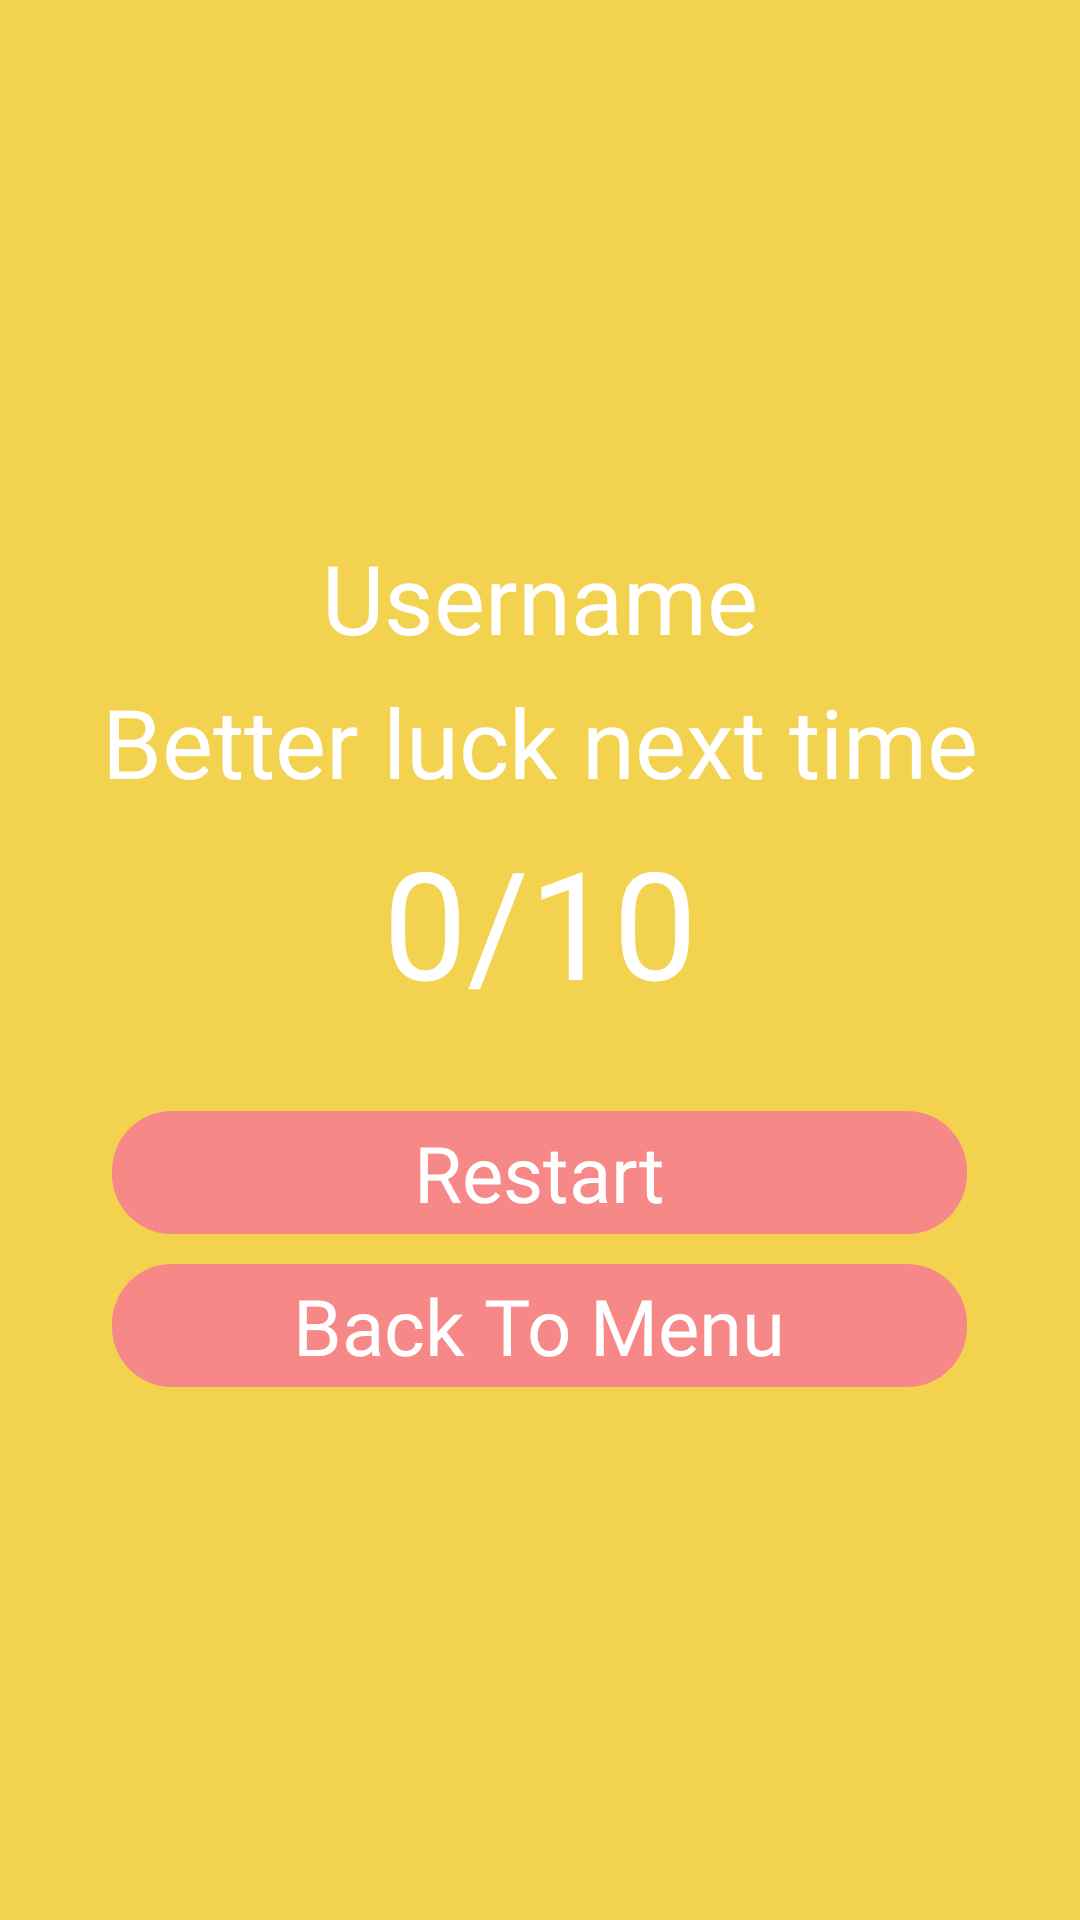

Produce the Android XML layout that renders to this screen, including the resource entries it uses.
<!-- AndroidManifest.xml: application theme Theme.FinalExam -->
<!-- res/layout/fragment_game_end.xml -->
<?xml version="1.0" encoding="utf-8"?>
<FrameLayout xmlns:android="http://schemas.android.com/apk/res/android"
    xmlns:tools="http://schemas.android.com/tools"
    android:layout_width="match_parent"
    android:layout_height="match_parent"
    android:id="@+id/gameEndFragment"
    tools:context=".ui.game_end.GameEndFragment">

    <ImageView
        android:id="@+id/background"
        android:layout_width="match_parent"
        android:layout_height="match_parent"
        android:background="#F3D24F" />

    <LinearLayout
        android:layout_width="wrap_content"
        android:layout_height="wrap_content"
        android:layout_gravity="center"
        android:orientation="vertical">

        <TextView
            android:id="@+id/user_name"
            android:layout_width="wrap_content"
            android:layout_height="wrap_content"
            android:textSize="32sp"
            android:layout_gravity="center"
            android:textColor="@color/white"
            android:fontFamily="@font/peacesans"
            android:layout_marginBottom="5dp"
            android:text="Username" />

        <TextView
            android:id="@+id/resultText"
            android:layout_width="wrap_content"
            android:layout_height="wrap_content"
            android:textSize="32sp"
            android:layout_gravity="center"
            android:textColor="@color/white"
            android:fontFamily="@font/peacesans"
            android:layout_marginBottom="5dp"
            android:text="Better luck next time" />

        <TextView
            android:id="@+id/correct_answers"
            android:layout_width="wrap_content"
            android:layout_height="wrap_content"
            android:textSize="50sp"
            android:layout_gravity="center"
            android:textColor="@color/white"
            android:fontFamily="@font/peacesans"
            android:text="0/10" />

        <TextView
            android:id="@+id/restartButton"
            style="@style/mainButton"
            android:layout_marginTop="30dp"
            android:layout_gravity="center"
            android:text="Restart" />

        <TextView
            android:id="@+id/menuButton"
            style="@style/mainButton"
            android:layout_marginTop="10dp"
            android:layout_gravity="center"
            android:text="Back To Menu" />


    </LinearLayout>

</FrameLayout>
<!-- resources referenced by this layout -->
<resources>
  <color name="white">#FFFFFFFF</color>
  <style name="mainButton">
          <item name="android:paddingVertical">3dp</item>
          <item name="android:layout_width">285dp</item>
          <item name="android:layout_height">wrap_content</item>
          <item name="android:gravity">center</item>
          <item name="android:fontFamily">@font/peacesans</item>
          <item name="android:textSize">26sp</item>
          <item name="android:textColor">@color/white</item>
          <item name="android:background">@drawable/button_clicked</item>
      </style>
  <style name="Theme.FinalExam" parent="Theme.MaterialComponents.DayNight.NoActionBar">
          
          <item name="colorPrimary">@color/purple_500</item>
          <item name="colorPrimaryVariant">@color/purple_700</item>
          <item name="colorOnPrimary">@color/white</item>
          
          <item name="colorSecondary">@color/teal_200</item>
          <item name="colorSecondaryVariant">@color/teal_700</item>
          <item name="colorOnSecondary">@color/black</item>
          
          <item name="android:statusBarColor">?attr/colorPrimaryVariant</item>
          
      </style>
  <!-- drawable button_clicked (drawable) -->
  <?xml version="1.0" encoding="utf-8"?>
  <selector xmlns:android="http://schemas.android.com/apk/res/android">
      <item android:drawable="@drawable/rounded_container_pink" android:state_pressed="false" />
      <item android:drawable="@drawable/rounded_container_blue" android:state_pressed="true" />
  </selector>
  <color name="purple_500">#FF6200EE</color>
  <color name="purple_700">#FF3700B3</color>
  <color name="teal_200">#FF03DAC5</color>
  <color name="teal_700">#FF018786</color>
  <color name="black">#FF000000</color>
  <!-- drawable rounded_container_pink (drawable) -->
  <?xml version="1.0" encoding="UTF-8"?>
  <shape xmlns:android="http://schemas.android.com/apk/res/android">
      <solid android:color="#f68887" />
      <corners android:radius="20dp" />
  </shape>
  <!-- drawable rounded_container_blue (drawable) -->
  <?xml version="1.0" encoding="UTF-8"?>
  <shape xmlns:android="http://schemas.android.com/apk/res/android">
      <solid android:color="#5ea2d1" />
      <corners android:radius="20dp" />
  </shape>
</resources>
